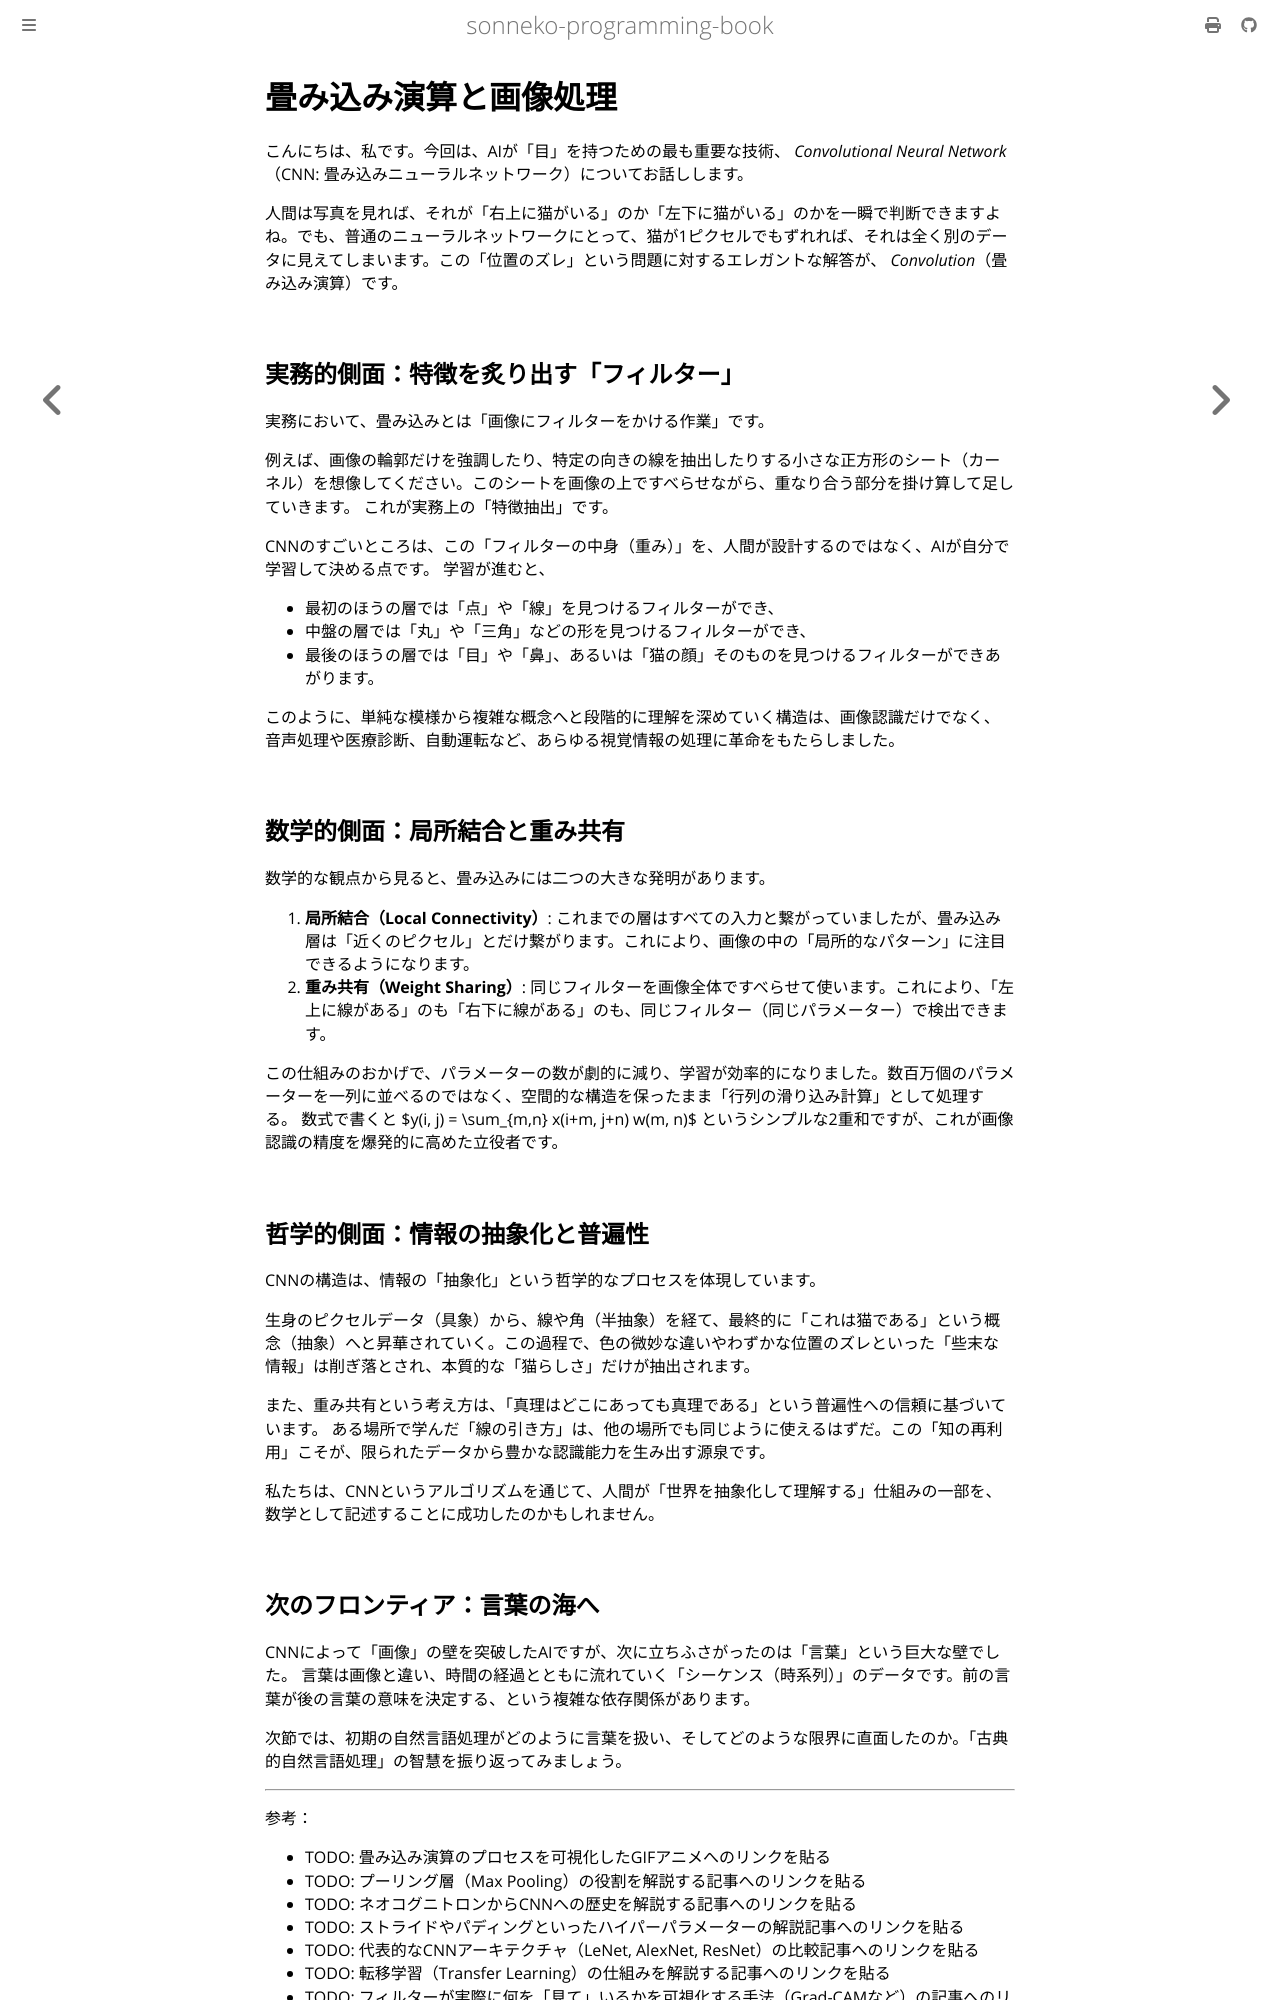

repository: sonneko/programming-book · page: 15-statistics-ai/013.html · generator: mdbook

# 畳み込み演算と画像処理

こんにちは、私です。今回は、AIが「目」を持つための最も重要な技術、 *Convolutional Neural Network*（CNN: 畳み込みニューラルネットワーク）についてお話しします。

人間は写真を見れば、それが「右上に猫がいる」のか「左下に猫がいる」のかを一瞬で判断できますよね。でも、普通のニューラルネットワークにとって、猫が1ピクセルでもずれれば、それは全く別のデータに見えてしまいます。この「位置のズレ」という問題に対するエレガントな解答が、 *Convolution*（畳み込み演算）です。

## 実務的側面：特徴を炙り出す「フィルター」

実務において、畳み込みとは「画像にフィルターをかける作業」です。

例えば、画像の輪郭だけを強調したり、特定の向きの線を抽出したりする小さな正方形のシート（カーネル）を想像してください。このシートを画像の上ですべらせながら、重なり合う部分を掛け算して足していきます。
これが実務上の「特徴抽出」です。

CNNのすごいところは、この「フィルターの中身（重み）」を、人間が設計するのではなく、AIが自分で学習して決める点です。
学習が進むと、
- 最初のほうの層では「点」や「線」を見つけるフィルターができ、
- 中盤の層では「丸」や「三角」などの形を見つけるフィルターができ、
- 最後のほうの層では「目」や「鼻」、あるいは「猫の顔」そのものを見つけるフィルターができあがります。

このように、単純な模様から複雑な概念へと段階的に理解を深めていく構造は、画像認識だけでなく、音声処理や医療診断、自動運転など、あらゆる視覚情報の処理に革命をもたらしました。

## 数学的側面：局所結合と重み共有

数学的な観点から見ると、畳み込みには二つの大きな発明があります。

1.  **局所結合（Local Connectivity）**:
    これまでの層はすべての入力と繋がっていましたが、畳み込み層は「近くのピクセル」とだけ繋がります。これにより、画像の中の「局所的なパターン」に注目できるようになります。
2.  **重み共有（Weight Sharing）**:
    同じフィルターを画像全体ですべらせて使います。これにより、「左上に線がある」のも「右下に線がある」のも、同じフィルター（同じパラメーター）で検出できます。

この仕組みのおかげで、パラメーターの数が劇的に減り、学習が効率的になりました。数百万個のパラメーターを一列に並べるのではなく、空間的な構造を保ったまま「行列の滑り込み計算」として処理する。
数式で書くと $y(i, j) = \sum_{m,n} x(i+m, j+n) w(m, n)$ というシンプルな2重和ですが、これが画像認識の精度を爆発的に高めた立役者です。

## 哲学的側面：情報の抽象化と普遍性

CNNの構造は、情報の「抽象化」という哲学的なプロセスを体現しています。

生身のピクセルデータ（具象）から、線や角（半抽象）を経て、最終的に「これは猫である」という概念（抽象）へと昇華されていく。この過程で、色の微妙な違いやわずかな位置のズレといった「些末な情報」は削ぎ落とされ、本質的な「猫らしさ」だけが抽出されます。

また、重み共有という考え方は、「真理はどこにあっても真理である」という普遍性への信頼に基づいています。
ある場所で学んだ「線の引き方」は、他の場所でも同じように使えるはずだ。この「知の再利用」こそが、限られたデータから豊かな認識能力を生み出す源泉です。

私たちは、CNNというアルゴリズムを通じて、人間が「世界を抽象化して理解する」仕組みの一部を、数学として記述することに成功したのかもしれません。
